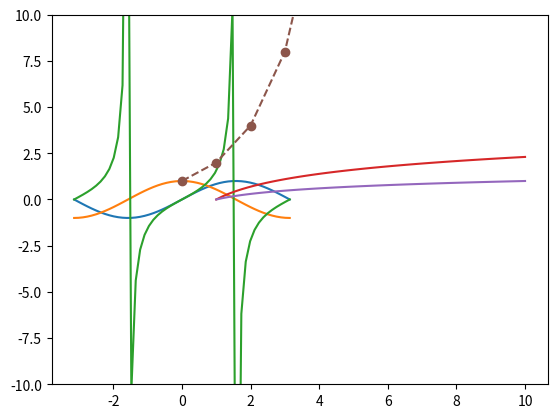

This chart was generated by the following Python code:
# 14_numpy_math.py


import numpy as np
import matplotlib.pyplot as plt


low = -np.pi
high = np.pi

N = 50

x = np.linspace(low, high, N)
y = np.sin(x)
plt.plot(x, y)
y = np.cos(x)
plt.plot(x, y)
y = np.tan(x)
plt.plot(x, y)
plt.ylim([-10,10])
plt.show()

x = np.linspace(1,10,N)
y = np.log(x) # logeX
plt.plot(x, y)

y = np.log10(x) # log10X
plt.plot(x, y)
plt.show()


x = np.arange(10)
y = np.exp(x) # eのx乗
y = np.exp2(x) # 2のx乗

plt.plot(x,y, 'o--')
plt.show()